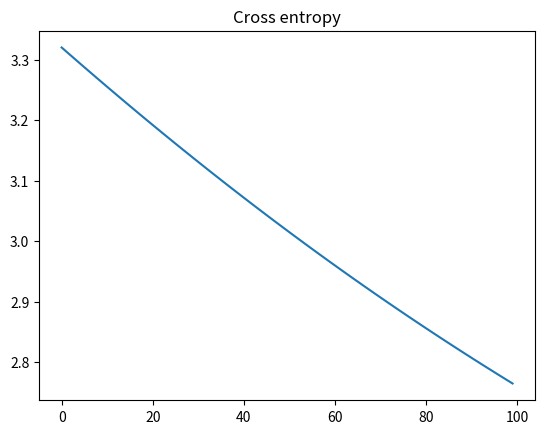

The matplotlib source for this figure:
import numpy as np
import matplotlib.pyplot as plt

N = 4
D = 2

X = np.array([[0,0],
              [0,1],
              [1,0],
              [1,1]
              ])

T = np.array([0,1,1,0])

ones = np.ones((N,1))

xy = (X[:,0]*X[:, 1]).reshape(N, 1)
Xb = np.concatenate((ones, xy, X), axis = 1)

w = np.random.randn(D + 2)

z  = Xb.dot(w)

def sigmoid(z):
    return 1/(1+np.exp(-z))

Y = sigmoid(z)

def cross_entropy(T, Y):
    E = 0
    for i in range(T.shape[0]):
        if T[i]==1:
            E -=np.log(Y[i])
        else:
            E -=np.log(1 - Y[i])
    return E

learning_rate = 0.01
ce_log = []
EPOCHS = 100
lambda_l1 = 0.01

for i in range(EPOCHS):
    ce = cross_entropy(T, Y)
    ce_log.append(ce)

    w += learning_rate * (Xb.dot(T-Y) + lambda_l1*w)
    Y = sigmoid(Xb.dot(w))

    print("i:", i, " CE:", ce)

plt.plot(ce_log)
plt.title("Cross entropy")
plt.show()

print("Final w:", w)
print("Final Classification rate:", 1- np.abs(T - np.round(Y)).sum()/N)

